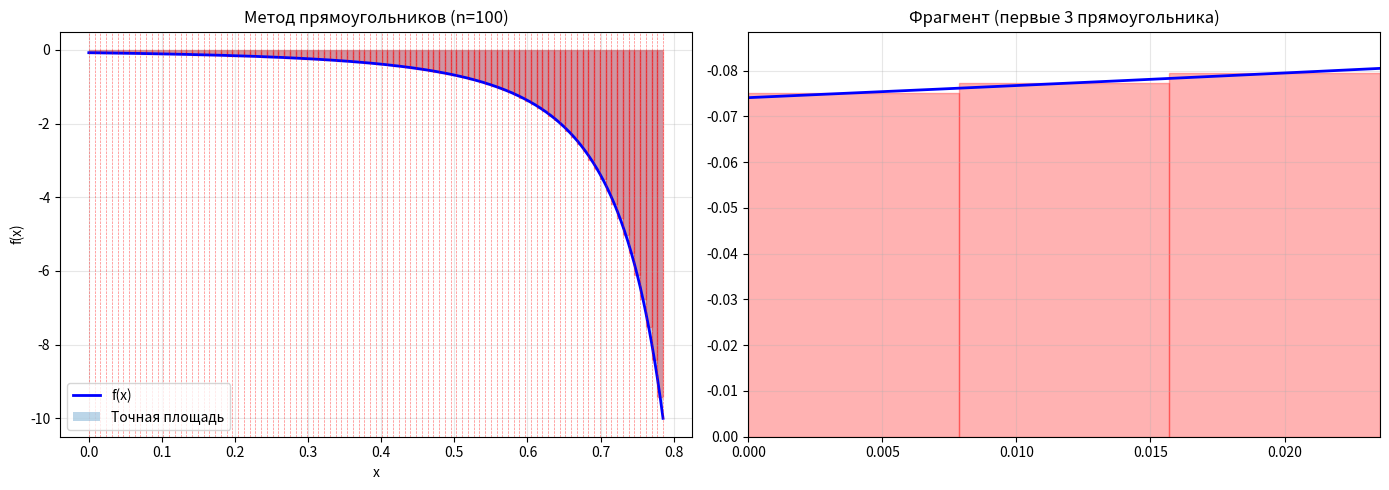
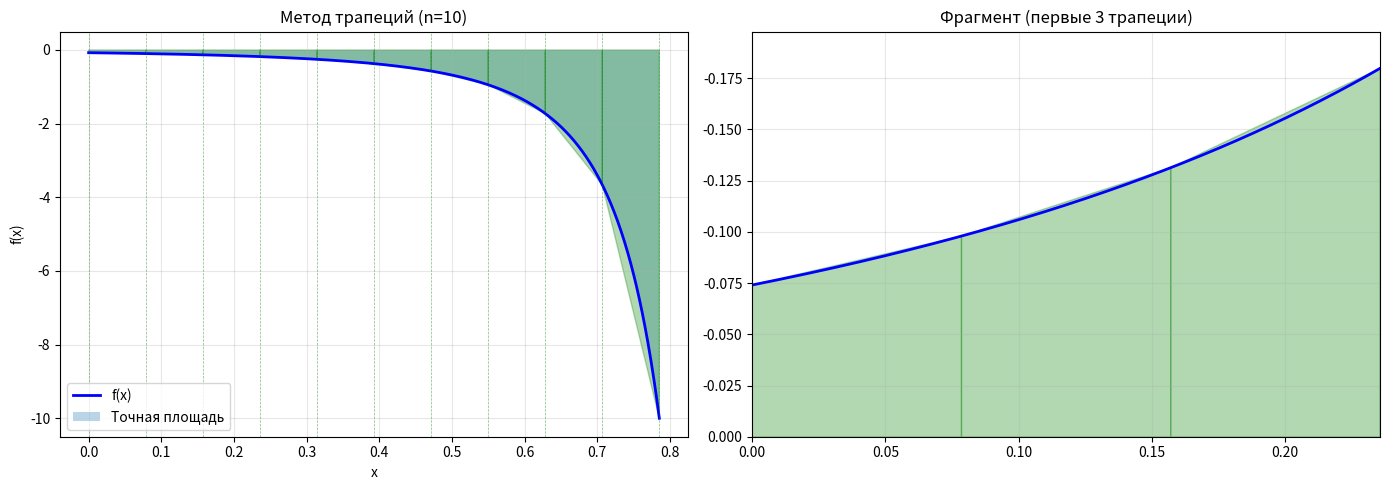
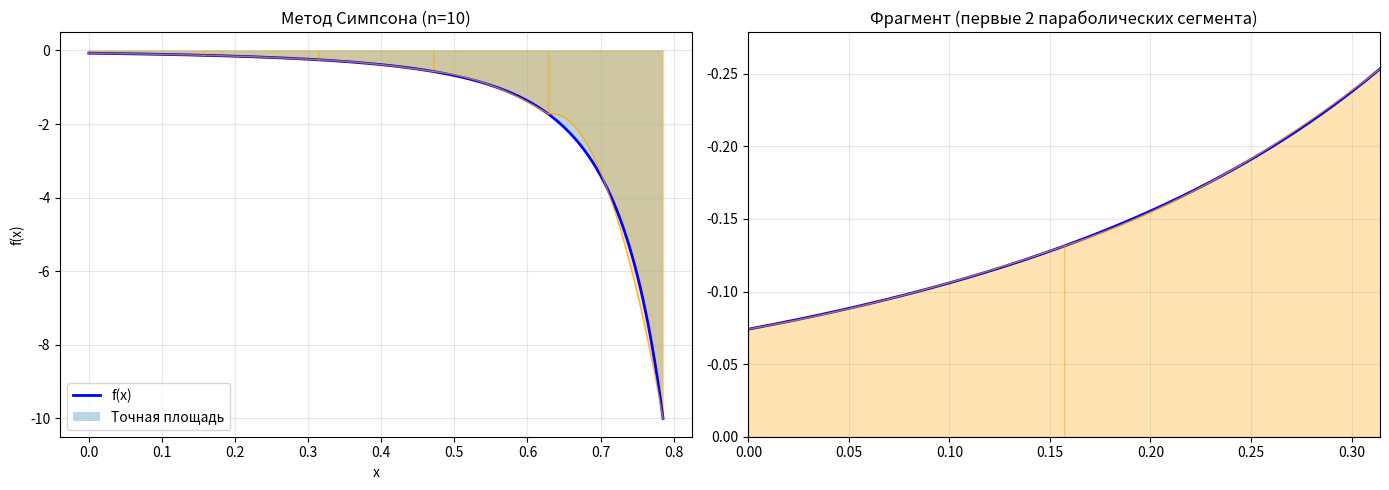
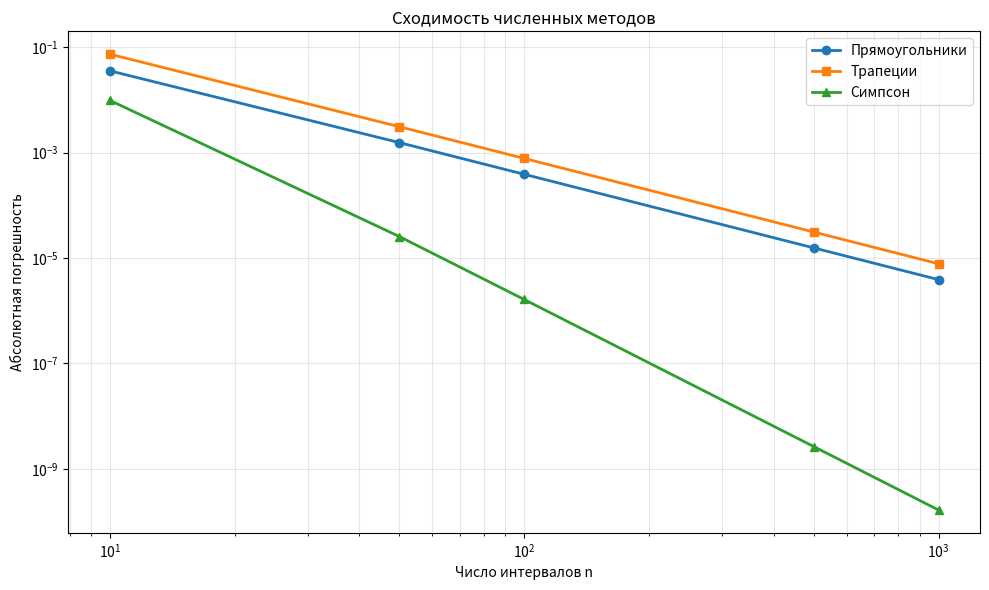

The script that saved these images, in order:
import numpy as np
import matplotlib.pyplot as plt
import pandas as pd
from matplotlib.patches import Polygon

# ==================== НАСТРОЙКИ ====================
def f(x):
    """Интегрируемая функция"""
    return (2*np.cos(x)+3*np.sin(x))/((2*np.sin(x)-3*np.cos(x)) ** 3)

a, b = 0, np.pi/4  # Пределы интегрирования
exact_value = -17/18  # Точное значение интеграла

# ==================== ЧИСЛЕННЫЕ МЕТОДЫ ====================

def rectangle_method(f, a, b, n):
    """Метод прямоугольников (средние точки)"""
    h = (b - a) / n
    x_mid = np.linspace(a + h/2, b - h/2, n)
    return h * np.sum(f(x_mid)), h

def trapezoidal_method(f, a, b, n):
    """Метод трапеций"""
    h = (b - a) / n
    x = np.linspace(a, b, n+1)
    y = f(x)
    integral = h * (0.5*y[0] + np.sum(y[1:-1]) + 0.5*y[-1])
    return integral, h

def simpson_method(f, a, b, n):
    """Метод Симпсона (n должно быть четным)"""
    if n % 2 != 0:
        n += 1  # Делаем n четным
    h = (b - a) / n
    x = np.linspace(a, b, n+1)
    y = f(x)
    
    integral = y[0] + y[-1]
    integral += 4 * np.sum(y[1:-1:2])  # Нечетные индексы
    integral += 2 * np.sum(y[2:-2:2])  # Четные индексы
    integral *= h / 3
    
    return integral, h

# ==================== ПОГРЕШНОСТИ ====================

def calculate_errors(computed, exact):
    """Вычисление абсолютной и относительной погрешности"""
    abs_error = abs(computed - exact)
    rel_error = (abs_error / abs(exact)) * 100  # в процентах
    return abs_error, rel_error

# ==================== ВЫЧИСЛЕНИЯ ====================

n_values = [10, 50, 100, 500, 1000]
results = {
    'n': n_values,
    'rectangle': [],
    'trapezoidal': [],
    'simpson': [],
    'abs_err_rect': [],
    'abs_err_trap': [],
    'abs_err_simp': [],
    'rel_err_rect': [],
    'rel_err_trap': [],
    'rel_err_simp': []
}

print("="*70)
print("РЕЗУЛЬТАТЫ ВЫЧИСЛЕНИЙ")
print("="*70)
print(f"Точное значение интеграла: {exact_value:.10f}\n")

for n in n_values:
    rect_val, _ = rectangle_method(f, a, b, n)
    abs_err_r, rel_err_r = calculate_errors(rect_val, exact_value)
    
    trap_val, _ = trapezoidal_method(f, a, b, n)
    abs_err_t, rel_err_t = calculate_errors(trap_val, exact_value)
    
    simp_val, _ = simpson_method(f, a, b, n)
    abs_err_s, rel_err_s = calculate_errors(simp_val, exact_value)
    
    # Сохраняем результаты
    results['rectangle'].append(rect_val)
    results['trapezoidal'].append(trap_val)
    results['simpson'].append(simp_val)
    results['abs_err_rect'].append(abs_err_r)
    results['abs_err_trap'].append(abs_err_t)
    results['abs_err_simp'].append(abs_err_s)
    results['rel_err_rect'].append(rel_err_r)
    results['rel_err_trap'].append(rel_err_t)
    results['rel_err_simp'].append(rel_err_s)
    
    print(f"n = {n:4d}")
    print(f"  Прямоугольники: {rect_val:.10f}, погрешность: {abs_err_r:.2e} ({rel_err_r:.4f}%)")
    print(f"  Трапеции:       {trap_val:.10f}, погрешность: {abs_err_t:.2e} ({rel_err_t:.4f}%)")
    print(f"  Симпсон:        {simp_val:.10f}, погрешность: {abs_err_s:.2e} ({rel_err_s:.4f}%)")
    print()

# ==================== ТАБЛИЦЫ ====================

print("\n" + "="*70)
print("ТАБЛИЦА ЗНАЧЕНИЙ ИНТЕГРАЛА")
print("="*70)
df_values = pd.DataFrame({
    'n': results['n'],
    'Прямоугольники': results['rectangle'],
    'Трапеции': results['trapezoidal'],
    'Симпсон': results['simpson']
})
print(df_values.to_string(index=False))

print("\n" + "="*70)
print("ТАБЛИЦА АБСОЛЮТНЫХ ПОГРЕШНОСТЕЙ")
print("="*70)
df_abs = pd.DataFrame({
    'n': results['n'],
    'Прямоугольники': results['abs_err_rect'],
    'Трапеции': results['abs_err_trap'],
    'Симпсон': results['abs_err_simp']
})
print(df_abs.to_string(index=False))

print("\n" + "="*70)
print("ТАБЛИЦА ОТНОСИТЕЛЬНЫХ ПОГРЕШНОСТЕЙ (%)")
print("="*70)
df_rel = pd.DataFrame({
    'n': results['n'],
    'Прямоугольники': results['rel_err_rect'],
    'Трапеции': results['rel_err_trap'],
    'Симпсон': results['rel_err_simp']
})
print(df_rel.to_string(index=False))

# ==================== ВИЗУАЛИЗАЦИЯ ====================

def plot_rectangle_method(f, a, b, n, exact_value):
    """Визуализация метода прямоугольников"""
    h = (b - a) / n
    x_mid = np.linspace(a + h/2, b - h/2, n)
    y_mid = f(x_mid)
    
    fig, ax = plt.subplots(1, 2, figsize=(14, 5))
    
    # График функции
    x = np.linspace(a, b, 1000)
    ax[0].plot(x, f(x), 'b-', linewidth=2, label='f(x)')
    ax[0].fill_between(x, f(x), alpha=0.3, label='Точная площадь')
    
    # Прямоугольники
    for i in range(n):
        x_left = a + i*h
        rect = plt.Rectangle((x_left, 0), h, y_mid[i], 
                            fill=True, edgecolor='red', facecolor='red', alpha=0.3)
        ax[0].add_patch(rect)
        ax[0].axvline(x_left, color='red', linestyle='--', alpha=0.5, linewidth=0.5)
    
    ax[0].axvline(b, color='red', linestyle='--', alpha=0.5, linewidth=0.5)
    ax[0].set_xlabel('x')
    ax[0].set_ylabel('f(x)')
    ax[0].set_title(f'Метод прямоугольников (n={n})')
    ax[0].legend()
    ax[0].grid(True, alpha=0.3)
    
    # Увеличенный фрагмент
    ax[1].plot(x, f(x), 'b-', linewidth=2)
    for i in range(min(3, n)):  # Показываем первые 3 прямоугольника
        x_left = a + i*h
        rect = plt.Rectangle((x_left, 0), h, y_mid[i], 
                            fill=True, edgecolor='red', facecolor='red', alpha=0.3)
        ax[1].add_patch(rect)
    ax[1].set_xlim(a, a + 3*h)
    ax[1].set_ylim(0, f(a + 3*h) * 1.1)
    ax[1].set_title('Фрагмент (первые 3 прямоугольника)')
    ax[1].grid(True, alpha=0.3)
    
    plt.tight_layout()
    plt.show()

def plot_trapezoidal_method(f, a, b, n, exact_value):
    """Визуализация метода трапеций"""
    h = (b - a) / n
    x = np.linspace(a, b, n+1)
    y = f(x)
    
    fig, ax = plt.subplots(1, 2, figsize=(14, 5))
    
    # График функции
    x_fine = np.linspace(a, b, 1000)
    ax[0].plot(x_fine, f(x_fine), 'b-', linewidth=2, label='f(x)')
    ax[0].fill_between(x_fine, f(x_fine), alpha=0.3, label='Точная площадь')
    
    # Трапеции
    for i in range(n):
        trap_x = [x[i], x[i+1], x[i+1], x[i]]
        trap_y = [0, 0, y[i+1], y[i]]
        trap = Polygon(list(zip(trap_x, trap_y)), fill=True, 
                      edgecolor='green', facecolor='green', alpha=0.3)
        ax[0].add_patch(trap)
        ax[0].axvline(x[i], color='green', linestyle='--', alpha=0.5, linewidth=0.5)
    
    ax[0].axvline(b, color='green', linestyle='--', alpha=0.5, linewidth=0.5)
    ax[0].set_xlabel('x')
    ax[0].set_ylabel('f(x)')
    ax[0].set_title(f'Метод трапеций (n={n})')
    ax[0].legend()
    ax[0].grid(True, alpha=0.3)
    
    # Увеличенный фрагмент
    ax[1].plot(x_fine, f(x_fine), 'b-', linewidth=2)
    for i in range(min(3, n)):
        trap_x = [x[i], x[i+1], x[i+1], x[i]]
        trap_y = [0, 0, y[i+1], y[i]]
        trap = Polygon(list(zip(trap_x, trap_y)), fill=True, 
                      edgecolor='green', facecolor='green', alpha=0.3)
        ax[1].add_patch(trap)
    ax[1].set_xlim(a, a + 3*h)
    ax[1].set_ylim(0, f(a + 3*h) * 1.1)
    ax[1].set_title('Фрагмент (первые 3 трапеции)')
    ax[1].grid(True, alpha=0.3)
    
    plt.tight_layout()
    plt.show()

def plot_simpson_method(f, a, b, n, exact_value):
    """Визуализация метода Симпсона"""
    if n % 2 != 0:
        n += 1
    h = (b - a) / n
    x = np.linspace(a, b, n+1)
    y = f(x)
    
    fig, ax = plt.subplots(1, 2, figsize=(14, 5))
    
    # График функции
    x_fine = np.linspace(a, b, 1000)
    ax[0].plot(x_fine, f(x_fine), 'b-', linewidth=2, label='f(x)')
    ax[0].fill_between(x_fine, f(x_fine), alpha=0.3, label='Точная площадь')
    
    # Параболические сегменты
    for i in range(0, n, 2):
        x_seg = np.linspace(x[i], x[i+2], 100)
        # Квадратичная интерполяция
        coeffs = np.polyfit([x[i], x[i+1], x[i+2]], [y[i], y[i+1], y[i+2]], 2)
        y_seg = np.polyval(coeffs, x_seg)
        
        ax[0].fill_between(x_seg, y_seg, alpha=0.3, color='orange')
        ax[0].plot(x_seg, y_seg, 'orange', linewidth=1, alpha=0.7)
    
    ax[0].set_xlabel('x')
    ax[0].set_ylabel('f(x)')
    ax[0].set_title(f'Метод Симпсона (n={n})')
    ax[0].legend()
    ax[0].grid(True, alpha=0.3)
    
    # Увеличенный фрагмент
    ax[1].plot(x_fine, f(x_fine), 'b-', linewidth=2)
    for i in range(0, min(4, n), 2):  # Показываем первые 2 параболы
        x_seg = np.linspace(x[i], x[i+2], 100)
        coeffs = np.polyfit([x[i], x[i+1], x[i+2]], [y[i], y[i+1], y[i+2]], 2)
        y_seg = np.polyval(coeffs, x_seg)
        ax[1].fill_between(x_seg, y_seg, alpha=0.3, color='orange')
        ax[1].plot(x_seg, y_seg, 'orange', linewidth=1, alpha=0.7)
    ax[1].set_xlim(a, a + 4*h)
    ax[1].set_ylim(0, f(a + 4*h) * 1.1)
    ax[1].set_title('Фрагмент (первые 2 параболических сегмента)')
    ax[1].grid(True, alpha=0.3)
    
    plt.tight_layout()
    plt.show()

# ==================== ПОСТРОЕНИЕ ГРАФИКОВ ====================

print("\n" + "="*70)
print("ВИЗУАЛИЗАЦИЯ МЕТОДОВ (n=10)")
print("="*70)
print("Закройте каждое окно с графиком, чтобы перейти к следующему...")

plot_rectangle_method(f, a, b, 100, exact_value)
plot_trapezoidal_method(f, a, b, 10, exact_value)
plot_simpson_method(f, a, b, 10, exact_value)

# ==================== АНАЛИЗ =================================

# График сходимости методов
plt.figure(figsize=(10, 6))
plt.loglog(n_values, results['abs_err_rect'], 'o-', label='Прямоугольники', linewidth=2)
plt.loglog(n_values, results['abs_err_trap'], 's-', label='Трапеции', linewidth=2)
plt.loglog(n_values, results['abs_err_simp'], '^-', label='Симпсон', linewidth=2)
plt.xlabel('Число интервалов n')
plt.ylabel('Абсолютная погрешность')
plt.title('Сходимость численных методов')
plt.legend()
plt.grid(True, which='both', alpha=0.3)
plt.tight_layout()
plt.show()
